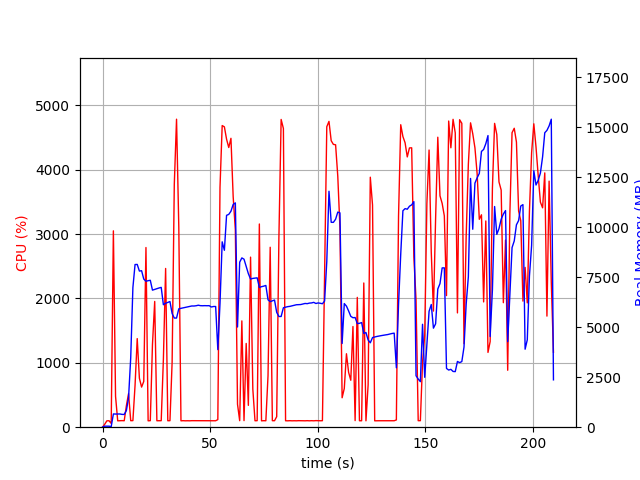

Values plotted in this chart, from the file beside it:
elapsed_time, nproc, cpu, mem_real, mem_virtual
3.457069396972656e-05, 1, 0.0, 6.215, 3185
1.006, 1, 45.7, 50.92, 648.5
2.014, 1, 99.2, 50.92, 648.5
3.021, 1, 100.3, 50.92, 648.5
4.028, 1, 58.6, 27.71, 136.5
5.036, 1, 3050, 663.1, 4620
6.043, 1, 479.2, 656.9, 4631
7.051, 1, 99.2, 660.9, 4631
8.059, 1, 100.2, 660.9, 4631
9.066, 1, 102.2, 640.1, 4631
10.07, 1, 100.3, 637.2, 4631
11.08, 1, 333.8, 833.3, 4875
12.09, 1, 521.7, 1469, 7103
13.1, 1, 101.2, 3475, 20901
14.1, 1, 102.3, 6976, 20901
15.11, 1, 650.4, 8129, 20901
16.12, 1, 1376, 8135, 20901
17.13, 1, 761.0, 7803, 20901
18.15, 1, 623.0, 7821, 20901
19.16, 1, 711.0, 7404, 20901
20.18, 1, 2791, 7293, 20901
21.19, 1, 99.3, 7322, 20901
22.2, 1, 101.3, 7342, 20901
23.2, 1, 1284, 6850, 20901
24.25, 1, 1953, 6888, 20901
25.25, 1, 100.3, 6923, 20901
26.26, 1, 100.2, 6958, 20901
27.27, 1, 101.2, 6987, 20901
28.28, 1, 1050, 6120, 20901
29.32, 1, 2466, 6193, 20901
30.33, 1, 100.3, 6239, 20901
31.33, 1, 101.3, 6279, 20901
32.34, 1, 1011, 5680, 20901
33.35, 1, 3772, 5455, 20901
34.39, 1, 4785, 5455, 20901
35.45, 1, 3107, 5917, 21161
36.45, 1, 99.3, 5941, 21161
37.46, 1, 101.3, 5967, 21161
38.47, 1, 99.2, 5988, 21161
39.48, 1, 100.2, 6014, 21161
40.48, 1, 99.3, 6042, 21161
41.49, 1, 101.3, 6058, 21161
42.5, 1, 101.2, 6057, 21161
43.5, 1, 100.3, 6070, 21161
44.51, 1, 100.3, 6096, 21161
45.52, 1, 102.3, 6073, 21161
46.53, 1, 99.2, 6070, 21161
47.53, 1, 101.3, 6074, 21161
48.54, 1, 100.3, 6070, 21161
49.55, 1, 101.2, 6074, 21161
50.56, 1, 101.0, 6007, 21161
51.57, 1, 100.0, 6032, 21161
52.58, 1, 100.1, 6032, 21161
53.59, 1, 117.9, 3877, 21175
54.6, 1, 3725, 6185, 21175
55.61, 1, 4686, 9264, 22919
56.63, 1, 4666, 8841, 23826
57.65, 1, 4474, 10588, 23826
58.67, 1, 4345, 10635, 23922
59.69, 1, 4488, 10794, 23992
... 148 more rows
